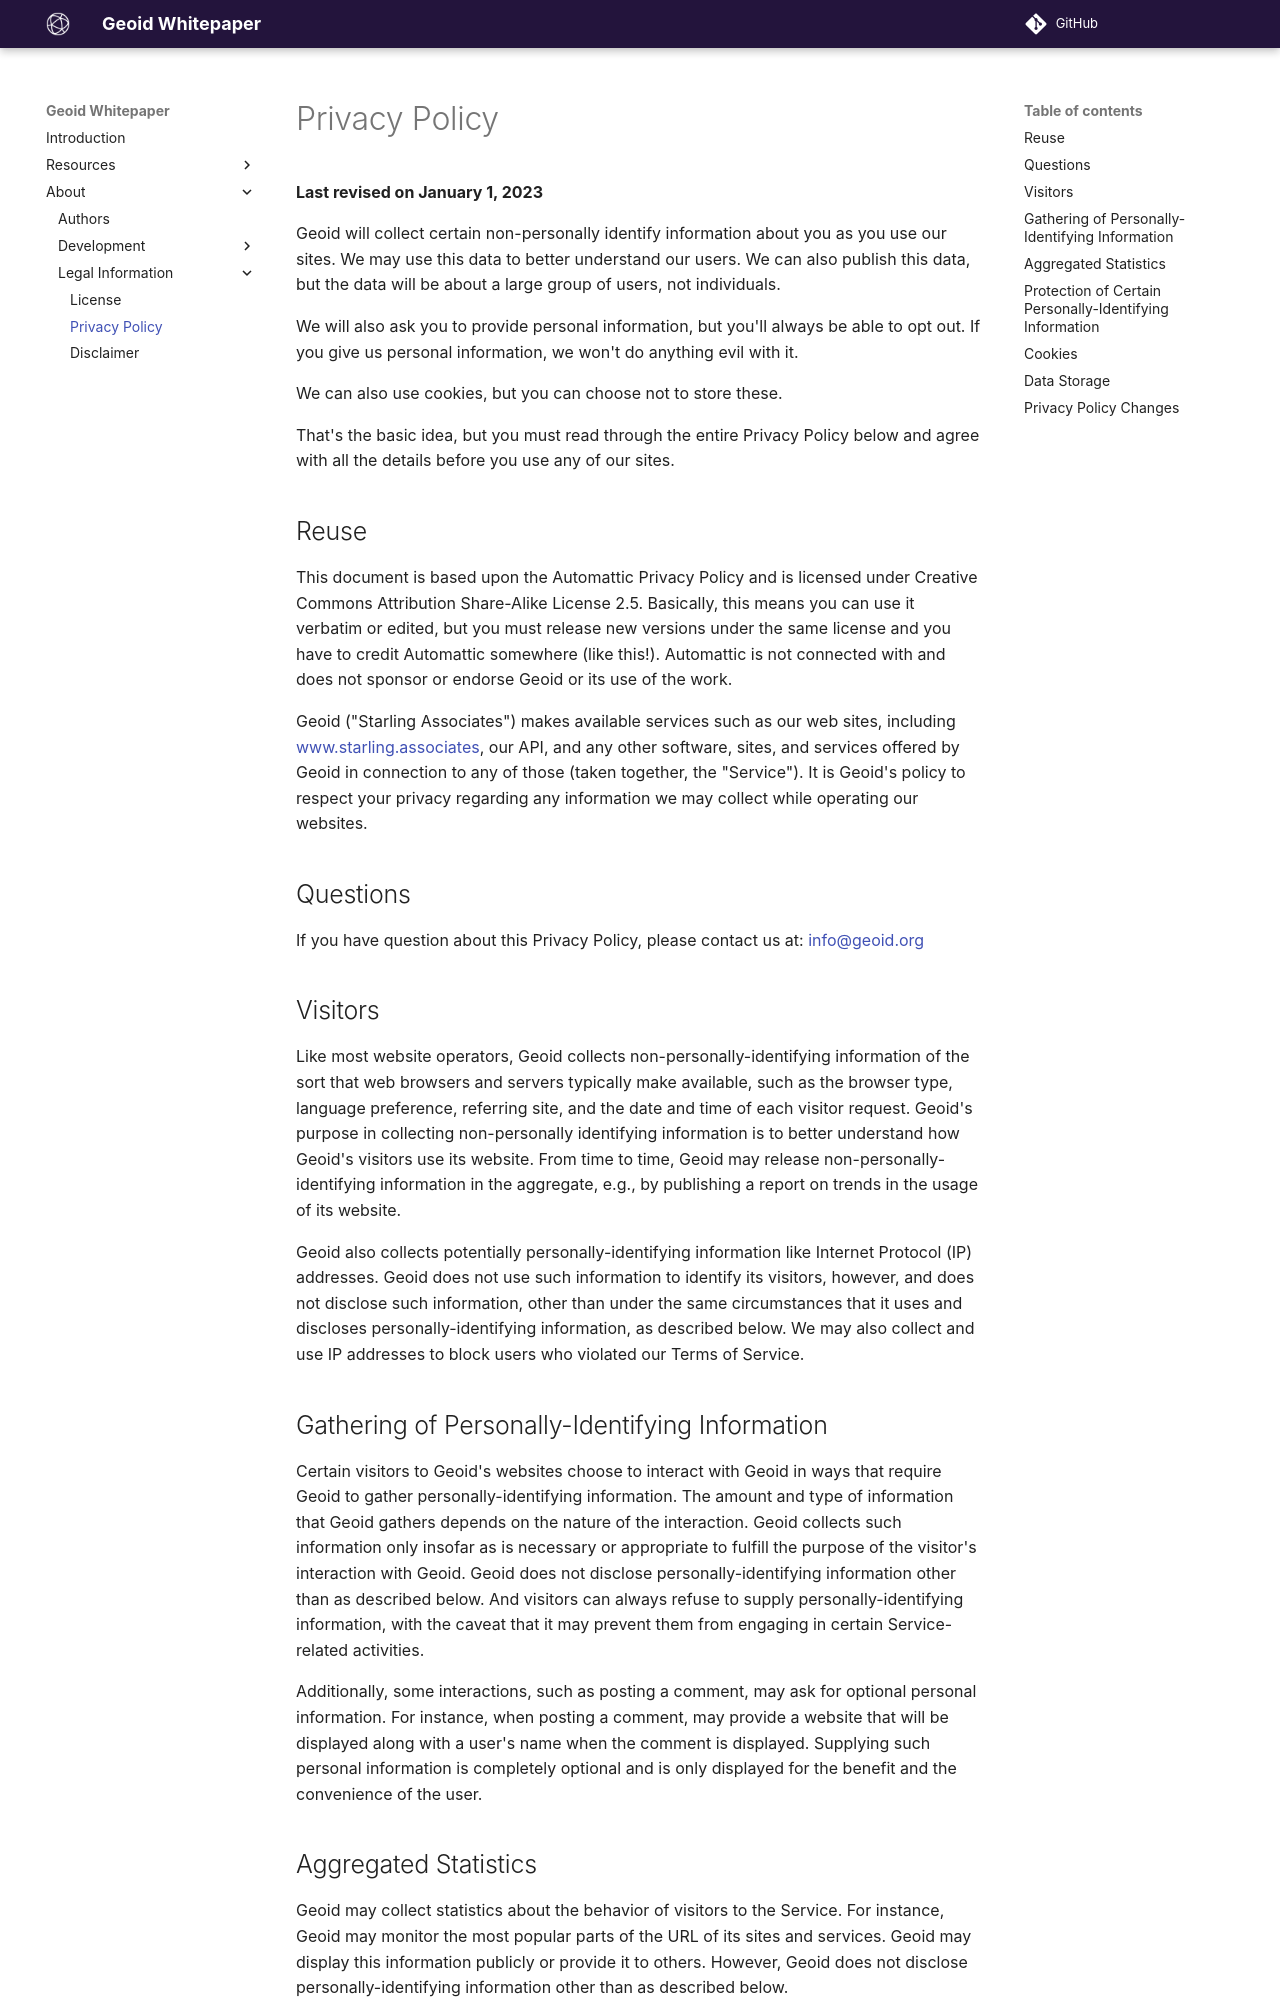

repository: geoid-org/whitepaper · page: legal/privacy_policy/index.html · generator: mkdocs

__Last revised on January 1, 2023__


Geoid will collect certain non-personally identify information 
about you as you use our sites. We may use this data to better understand our 
users. We can also publish this data, but the data will be about a large group 
of users, not individuals.

We will also ask you to provide personal information, but you'll always be able 
to opt out. If you give us personal information, we won't do anything evil with
it.

We can also use cookies, but you can choose not to store these.

That's the basic idea, but you must read through the entire Privacy Policy
below and agree with all the details before you use any of our sites.

## Reuse
This document is based upon the Automattic Privacy Policy and is licensed under 
Creative Commons Attribution Share-Alike License 2.5. Basically, this means you 
can use it verbatim or edited, but you must release new versions under the same 
license and you have to credit Automattic somewhere (like this!). Automattic is 
not connected with and does not sponsor or endorse Geoid or 
its use of the work.

Geoid ("Starling Associates") makes available services such as
our web sites, including 
[www.starling.associates](https://www.geoid.org), our API, and any other 
software, sites, and services offered by Geoid in connection 
to any of those (taken together, the "Service"). It is Geoid's 
policy to respect your privacy regarding any information we may collect while 
operating our websites.

## Questions
If you have question about this Privacy Policy, please contact us at: 
[info@geoid.org](mailto:info@geoid.org)

## Visitors
Like most website operators, Geoid collects 
non-personally-identifying information of the sort that web browsers and 
servers typically make available, such as the browser type, language 
preference, referring site, and the date and time of each visitor request. 
Geoid's purpose in collecting non-personally identifying 
information is to better understand how Geoid's visitors 
use its website. From time to time, Geoid may release 
non-personally-identifying information in the aggregate, e.g., by publishing a 
report on trends in the usage of its website.

Geoid also collects potentially personally-identifying 
information like Internet Protocol (IP) addresses. Geoid does 
not use such information to identify its visitors, however, and does not 
disclose such information, other than under the same circumstances that it uses 
and discloses personally-identifying information, as described below. We may 
also collect and use IP addresses to block users who violated our Terms of 
Service.

## Gathering of Personally-Identifying Information
Certain visitors to Geoid's websites choose to interact with 
Geoid in ways that require Geoid to gather 
personally-identifying information. The amount and type of information that 
Geoid gathers depends on the nature of the interaction. 
Geoid collects such information only insofar as is necessary 
or appropriate to fulfill the purpose of the visitor's interaction with 
Geoid. Geoid does not disclose 
personally-identifying information other than as described below. And visitors 
can always refuse to supply personally-identifying information, with the caveat 
that it may prevent them from engaging in certain Service-related activities.

Additionally, some interactions, such as posting a comment, may ask for 
optional personal information. For instance, when posting a comment, may 
provide a website that will be displayed along with a user's name when the 
comment is displayed. Supplying such personal information is completely 
optional and is only displayed for the benefit and the convenience of the user.

## Aggregated Statistics
Geoid may collect statistics about the behavior of visitors to 
the Service. For instance, Geoid may monitor the most popular 
parts of the URL of its sites and services. Geoid may display 
this information publicly or provide it to others. However, 
Geoid does not disclose personally-identifying information 
other than as described below.
